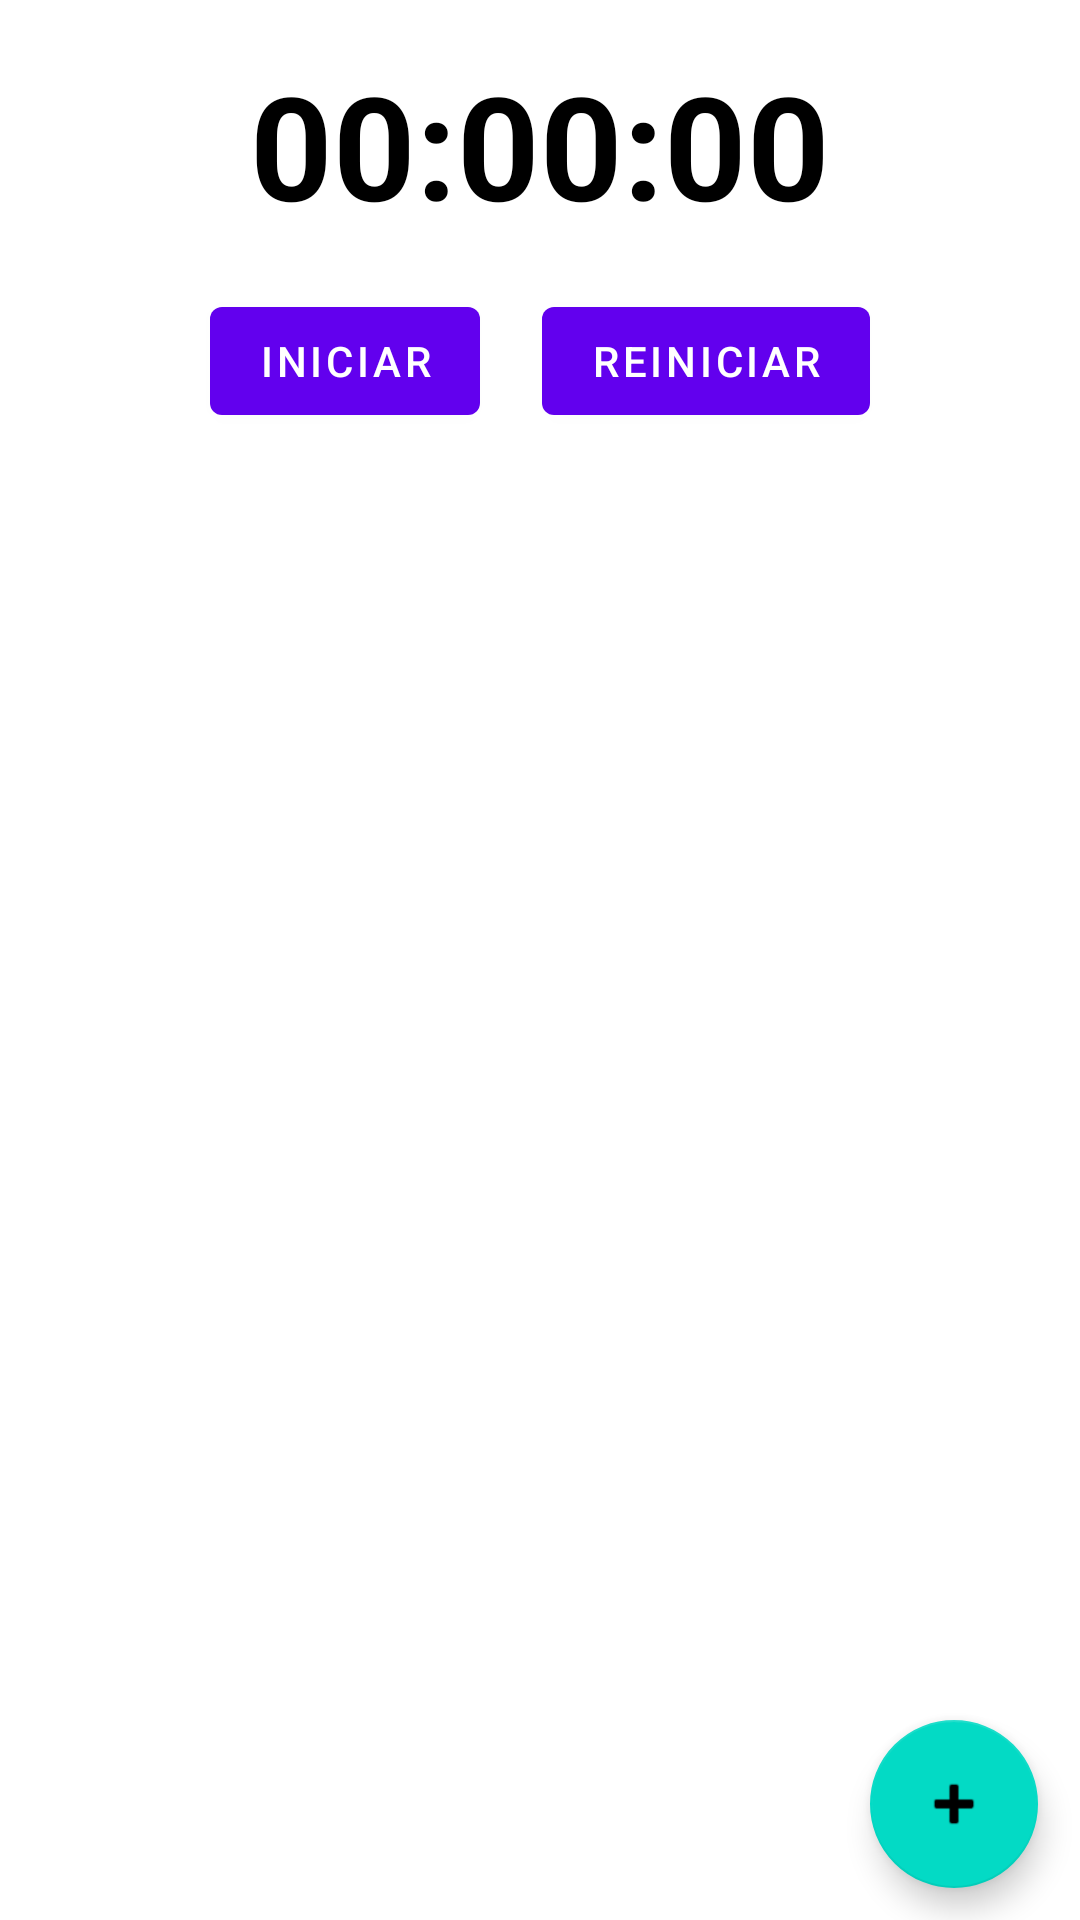

Produce the Android XML layout that renders to this screen, including the resource entries it uses.
<!-- AndroidManifest.xml: application theme Theme.SavePlacesXML -->
<!-- res/layout/fragment_first.xml -->
<?xml version="1.0" encoding="utf-8"?>
<LinearLayout xmlns:android="http://schemas.android.com/apk/res/android"
    xmlns:app="http://schemas.android.com/apk/res-auto"
    xmlns:tools="http://schemas.android.com/tools"
    android:layout_width="match_parent"
    android:layout_height="match_parent"
    android:orientation="vertical"
    tools:context=".feature_places.presentation.places.FirstFragment">

    <TextView
        android:id="@+id/tv_time"
        android:layout_width="match_parent"
        android:layout_height="wrap_content"
        android:layout_margin="16dp"
        android:textAlignment="center"
        android:textSize="48dp"
        android:layout_gravity="center"
        android:textStyle="bold"
        android:textColor="@color/black"
        android:text="00:00:00"/>

    <androidx.constraintlayout.widget.ConstraintLayout
        android:layout_width="match_parent"
        android:layout_height="wrap_content">

        <Button
            android:id="@+id/btn_start"
            android:layout_width="wrap_content"
            android:layout_height="wrap_content"
            android:layout_marginStart="70dp"
            android:layout_marginBottom="16dp"
            android:text="Iniciar"
            app:layout_constraintStart_toStartOf="parent"
            app:layout_constraintTop_toTopOf="parent" />

        <Button
            android:id="@+id/btn_reset"
            android:layout_width="wrap_content"
            android:layout_height="wrap_content"
            android:layout_marginEnd="70dp"
            android:layout_marginBottom="16dp"
            android:text="Reiniciar"
            app:layout_constraintEnd_toEndOf="parent"
            app:layout_constraintTop_toTopOf="parent" />
    </androidx.constraintlayout.widget.ConstraintLayout>

    <androidx.constraintlayout.widget.ConstraintLayout
        android:layout_width="match_parent"
        android:layout_height="match_parent">

        <androidx.recyclerview.widget.RecyclerView
            android:id="@+id/rv_places_list"
            android:layout_width="match_parent"
            android:layout_height="match_parent"
            app:layout_constraintBottom_toBottomOf="parent"
            app:layout_constraintEnd_toEndOf="parent"
            app:layout_constraintHorizontal_bias="0.0"
            app:layout_constraintStart_toStartOf="parent"
            app:layout_constraintTop_toTopOf="parent"
            app:layout_constraintVertical_bias="0.0" />

        <com.google.android.material.floatingactionbutton.FloatingActionButton
            android:id="@+id/fab"
            android:layout_width="wrap_content"
            android:layout_height="wrap_content"
            android:layout_gravity="bottom|end"
            app:layout_constraintBottom_toBottomOf="parent"
            app:layout_constraintEnd_toEndOf="parent"
            app:layout_constraintHorizontal_bias="0.954"
            app:layout_constraintStart_toStartOf="parent"
            app:layout_constraintTop_toTopOf="parent"
            app:layout_constraintVertical_bias="0.976"
            app:srcCompat="@android:drawable/ic_input_add" />


    </androidx.constraintlayout.widget.ConstraintLayout>

</LinearLayout>
<!-- resources referenced by this layout -->
<resources>
  <style name="Theme.SavePlacesXML" parent="Theme.MaterialComponents.DayNight.DarkActionBar">
          
          <item name="colorPrimary">@color/purple_500</item>
          <item name="colorPrimaryVariant">@color/purple_700</item>
          <item name="colorOnPrimary">@color/white</item>
          
          <item name="colorSecondary">@color/teal_200</item>
          <item name="colorSecondaryVariant">@color/teal_700</item>
          <item name="colorOnSecondary">@color/black</item>
          
          <item name="android:statusBarColor" tools:targetApi="l">?attr/colorPrimaryVariant</item>
          
      </style>
  <!-- not gathered from this repository: default colours our renderer supplied (Android Studio template values) -->
  <color name="purple_500">#FF6200EE</color>
  <color name="purple_700">#FF3700B3</color>
  <color name="teal_200">#FF03DAC5</color>
  <color name="teal_700">#FF018786</color>
  <color name="black">#FF000000</color>
  <color name="white">#FFFFFFFF</color>
</resources>
